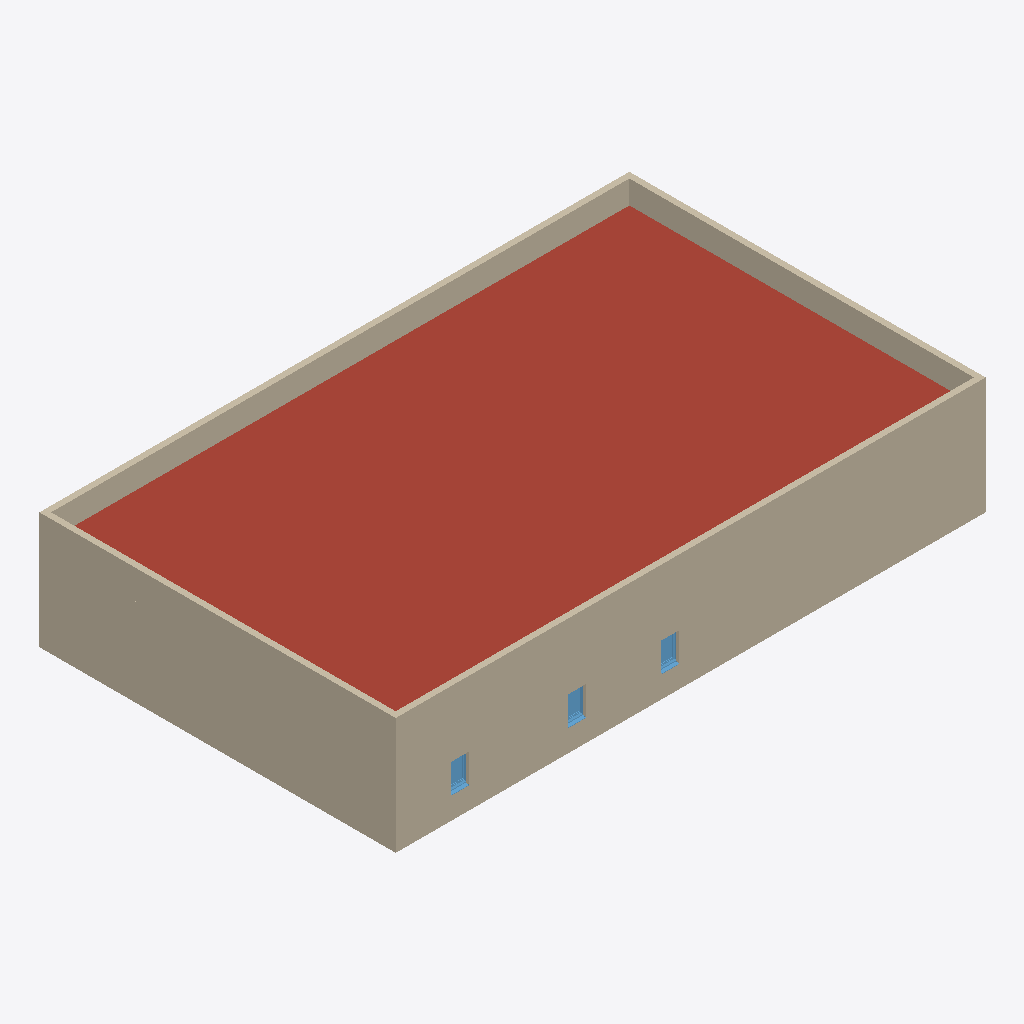
Isometric view of an IFC building model (IFC-SPF (STEP), schema IFC2X3, length unit metre), seen from the south-west, elements coloured by IFC class: 7 walls (beige), 3 windows (light blue), 1 roof (red-brown).
Extent 20.2 m × 12.3 m × 4.0 m (x, y, z). Storeys (2): Niveau 0 at 0.00 m; Niveau 1 at 3.00 m. Elements (16): 8 IfcWallStandardCase, 4 IfcDoor, 3 IfcWindow, 1 IfcRoof.

HEADER;
FILE_DESCRIPTION(('ViewDefinition [CoordinationView_V2.0]'),'2;1');
FILE_NAME('Numéro du projet','2015-04-14T23:37:51',(''),(''),'The EXPRESS Data Manager Version 5.02.0100.07 : 28 Aug 2013','20150303_0715(x64) - Exporter 15.2.0.0 - Interface alternative d''export 15.2.0.0','');
FILE_SCHEMA(('IFC2X3'));
ENDSEC;
DATA;
#90=IFCPROJECT('17jcvswunFGRol$pEKWyLS',#41,'Numéro du projet',$,$,'Nom du projet','Etat du projet',(#82),#77);
#2826=IFCSITE('17jcvswunFGRol$pEKWyLU',#41,'Default',$,'',#2825,$,$,.ELEMENT.,$,$,$,$,$);
#100=IFCBUILDING('17jcvswunFGRol$pEKWyLT',#41,'',$,$,#32,$,'',.ELEMENT.,$,$,$);
#109=IFCBUILDINGSTOREY('17jcvswunFGRol$pDhV3ZC',#41,'Niveau 0',$,$,#107,$,'Niveau 0',.ELEMENT.,-1.949161E-14);
#115=IFCBUILDINGSTOREY('17jcvswunFGRol$pDhV3tQ',#41,'Niveau 1',$,$,#114,$,'Niveau 1',.ELEMENT.,2.99999999999998);
#438=IFCROOF('0t4BAHeZL2$Rr8n6KwP49Z',#41,'Toit de base:Toit - 200 mm:234477',$,'Toit de base:Toit - 200 mm',#435,$,'234477',.NOTDEFINED.);
#258=IFCWALLSTANDARDCASE('0t4BAHeZL2$Rr8n6KwP48x',#41,'Mur de base:Générique - Ext. 200 mm:234421',$,'Mur de base:Générique - Ext. 200 mm:29331',#238,#256,'234421');
#225=IFCWALLSTANDARDCASE('0t4BAHeZL2$Rr8n6KwP48w',#41,'Mur de base:Générique - Ext. 200 mm:234420',$,'Mur de base:Générique - Ext. 200 mm:29331',#205,#223,'234420');
#391=IFCWALLSTANDARDCASE('0t4BAHeZL2$Rr8n6KwP49J',#41,'Mur de base:Générique - Ext. 200 mm:234461',$,'Mur de base:Générique - Ext. 200 mm:29331',#371,#389,'234461');
#325=IFCWALLSTANDARDCASE('0t4BAHeZL2$Rr8n6KwP49L',#41,'Mur de base:Générique - Ext. 200 mm:234459',$,'Mur de base:Générique - Ext. 200 mm:29331',#304,#323,'234459');
#358=IFCWALLSTANDARDCASE('0t4BAHeZL2$Rr8n6KwP49I',#41,'Mur de base:Générique - Ext. 200 mm:234460',$,'Mur de base:Générique - Ext. 200 mm:29331',#338,#356,'234460');
#424=IFCWALLSTANDARDCASE('0t4BAHeZL2$Rr8n6KwP49G',#41,'Mur de base:Générique - Ext. 200 mm:234462',$,'Mur de base:Générique - Ext. 200 mm:29331',#404,#422,'234462');
#157=IFCWALLSTANDARDCASE('0t4BAHeZL2$Rr8n6KwP48z',#41,'Mur de base:Générique - Ext. 200 mm:234419',$,'Mur de base:Générique - Ext. 200 mm:29331',#126,#153,'234419');
#2812=IFCWINDOW('0t4BAHeZL2$Rr8n6KwP4IX',#41,'1 Vantail - Droit:0.60 m x 0.95 m - Appui en aluminium:234799',$,'0.60 m x 0.95 m - Appui en aluminium',#3715,#2806,'234799',1.08,0.699999999999999);
#2791=IFCWINDOW('0t4BAHeZL2$Rr8n6KwP4IB',#41,'1 Vantail - Droit:0.60 m x 0.95 m - Appui en aluminium:234757',$,'0.60 m x 0.95 m - Appui en aluminium',#3511,#2785,'234757',1.08,0.699999999999999);
#2768=IFCWINDOW('0t4BAHeZL2$Rr8n6KwP4Kl',#41,'1 Vantail - Droit:0.60 m x 0.95 m - Appui en aluminium:234657',$,'0.60 m x 0.95 m - Appui en aluminium',#3307,#2762,'234657',1.08,0.699999999999999);
ENDSEC;